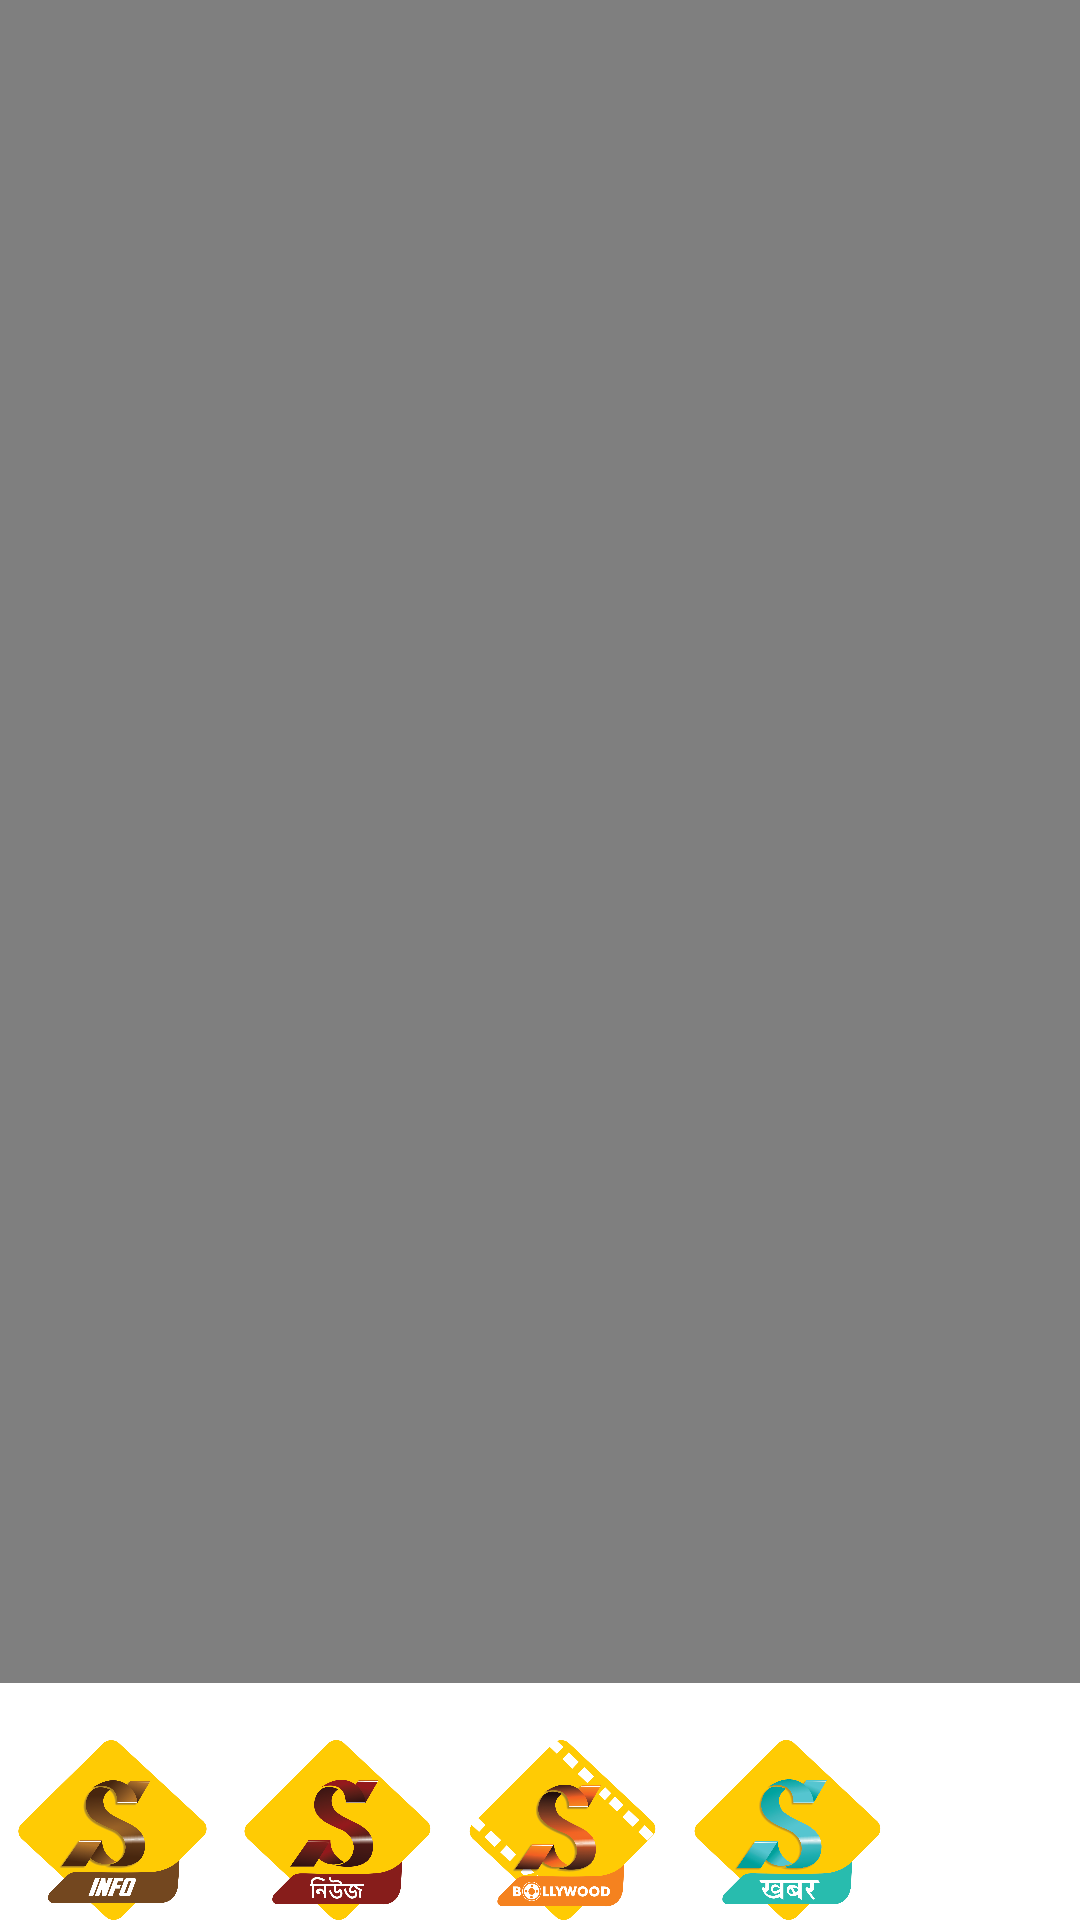

The Android layout XML behind this screen, and the referenced resources:
<!-- AndroidManifest.xml: application theme AppTheme -->
<!-- res/layout/play.xml -->
<LinearLayout xmlns:android="http://schemas.android.com/apk/res/android"
    xmlns:tools="http://schemas.android.com/tools"
    android:layout_width="match_parent"
    android:layout_height="match_parent"
    android:baselineAligned="false"
    android:orientation="vertical"
    tools:context=".VideoPlayerActivity" >

    <VideoView
        android:id="@+id/videoView1"
        android:layout_width="wrap_content"
        android:layout_height="0dip"
        android:layout_weight="0.50" />
     <ProgressBar
        android:id="@+id/progressbar"
        android:layout_width="wrap_content"
        android:layout_height="wrap_content"
        style="@android:style/Widget.ProgressBar.Horizontal"
        android:layout_centerInParent="true"
        android:visibility="gone" />

    <TextView
        android:id="@+id/textView1"
        android:layout_width="match_parent"
        android:layout_height="wrap_content"
        android:gravity="center_horizontal"
        android:text="@string/youarewatching" />

    <LinearLayout
        android:layout_width="match_parent"
        android:layout_height="wrap_content" >

         <ImageView
             android:id="@+id/info"
             android:layout_width="75dp"
             android:layout_height="60dp"
             android:contentDescription="@string/info"
             android:src="@drawable/info" />
         
        <ImageView
            android:id="@+id/news"
            android:layout_width="75dp"
            android:layout_height="60dp"
            android:contentDescription="@string/news"
            android:src="@drawable/news" />
        
       <ImageView
           android:id="@+id/bollywood"
           android:layout_width="75dp"
           android:layout_height="60dp"
           android:contentDescription="@string/bollywood"
           android:src="@drawable/bollywood" />

        <ImageView
            android:id="@+id/khabar"
            android:layout_width="75dp"
            android:layout_height="60dp"
            android:contentDescription="@string/khabar"
            android:src="@drawable/khabar" />

    </LinearLayout>

</LinearLayout>
<!-- resources referenced by this layout -->
<resources>
  <!-- drawable bollywood: png bitmap (drawable-hdpi, 142218 bytes) -->
  <!-- drawable info: jpg bitmap (drawable-hdpi, 885430 bytes) -->
  <!-- drawable khabar: jpg bitmap (drawable-hdpi, 841829 bytes) -->
  <!-- drawable news: png bitmap (drawable-hdpi, 114704 bytes) -->
  <string name="bollywood">bollywood</string>
  <string name="info">info</string>
  <string name="khabar">khabar</string>
  <string name="news">news</string>
  <string name="youarewatching">You Are Watching</string>
  <style name="AppTheme" parent="AppBaseTheme">
          <item name="android:textColor">#FFFFFF</item>
          
      </style>
  <style name="AppBaseTheme" parent="android:Theme.Light">
          
      </style>
</resources>
